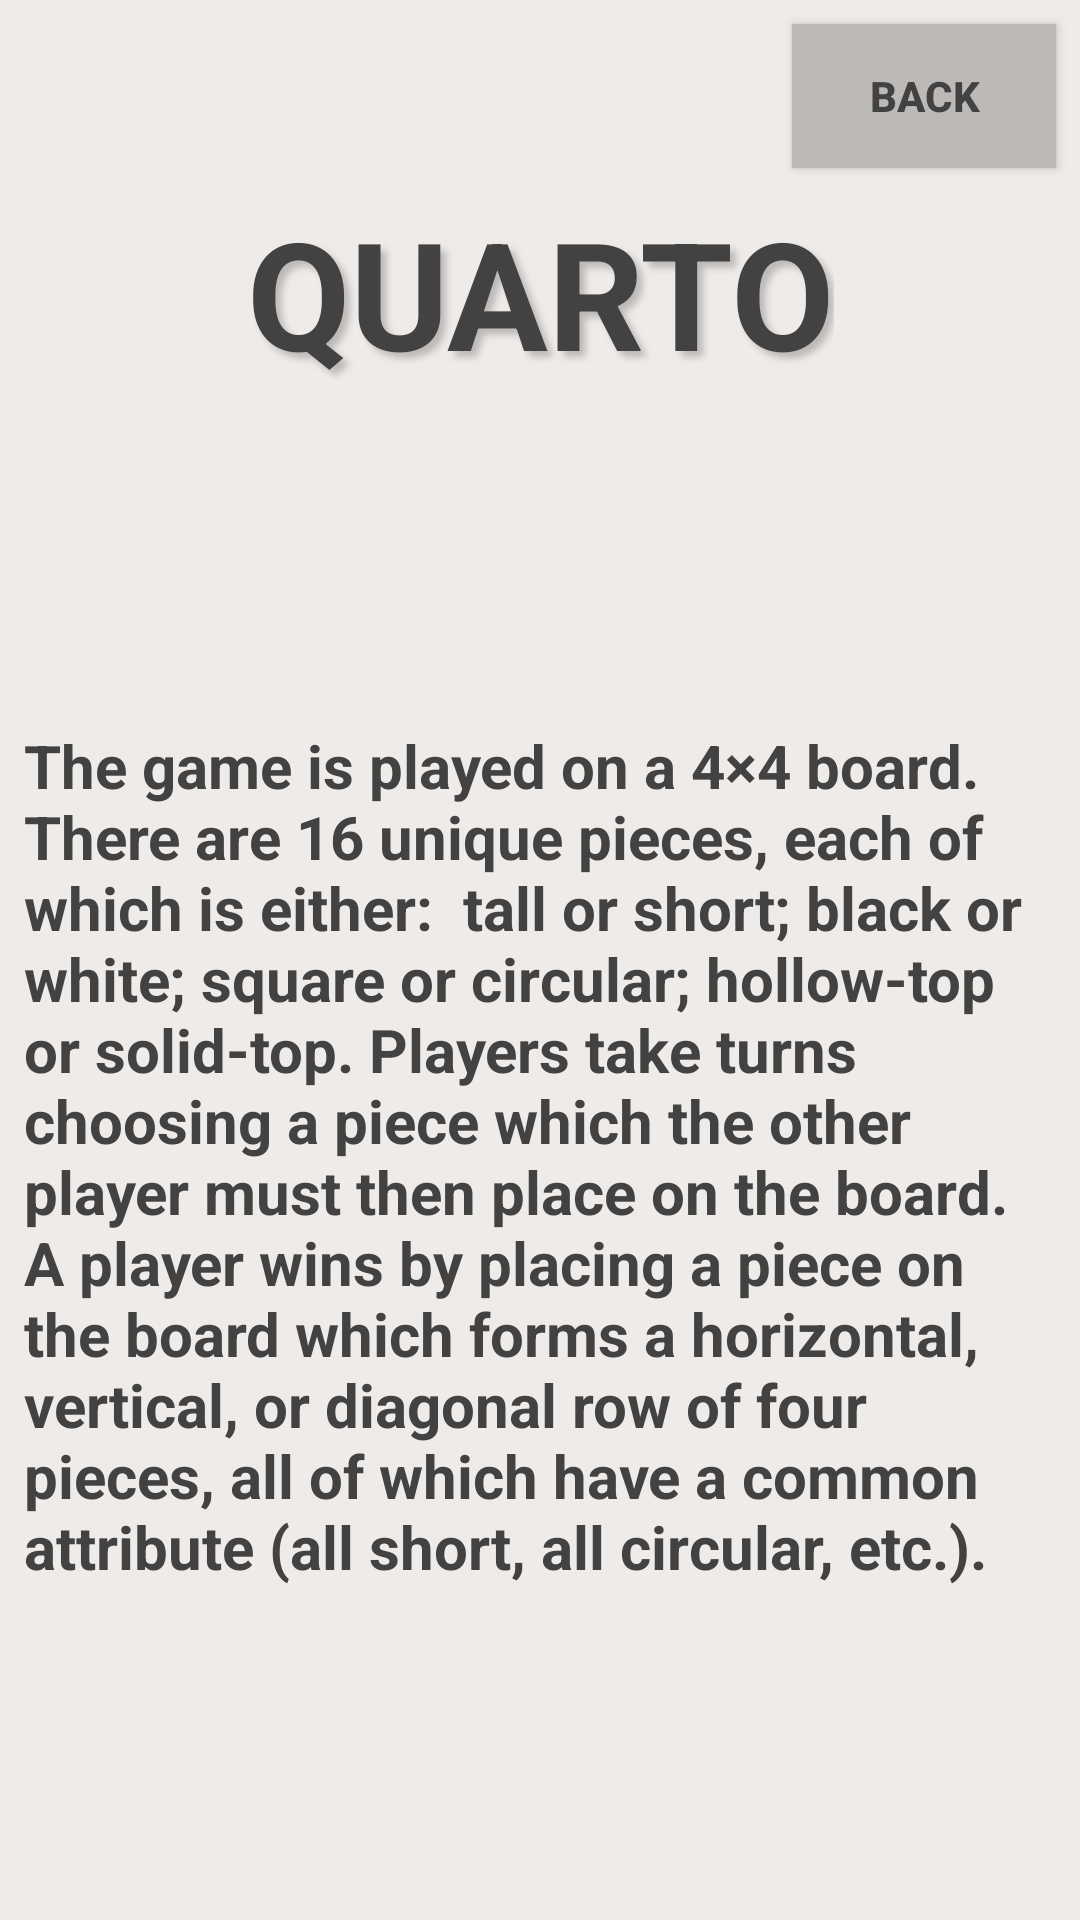

Here is an Android app screen rendered from its layout file. Give the layout XML and the strings, colors and styles it references.
<!-- AndroidManifest.xml: application theme AppTheme -->
<!-- res/layout/activity_help.xml -->
<?xml version="1.0" encoding="utf-8"?>
<android.support.constraint.ConstraintLayout xmlns:android="http://schemas.android.com/apk/res/android"
    xmlns:app="http://schemas.android.com/apk/res-auto"
    xmlns:tools="http://schemas.android.com/tools"
    android:layout_width="match_parent"
    android:layout_height="match_parent"
    android:background="@color/colorPrimary"
    tools:context="project.tamz.quarto.HelpActivity">


    <TextView
        android:id="@+id/textView"
        android:layout_width="wrap_content"
        android:layout_height="wrap_content"
        android:layout_marginEnd="8dp"
        android:layout_marginStart="8dp"
        android:layout_marginTop="8dp"
        android:fontFamily="sans-serif"
        android:lineSpacingExtra="8sp"
        android:shadowColor="@color/colorPrimaryDark"
        android:shadowDx="6"
        android:shadowDy="6"
        android:shadowRadius="6"
        android:text="QUARTO"
        android:textColor="@color/textColor"
        android:textSize="50sp"
        android:textStyle="bold"
        app:layout_constraintEnd_toEndOf="parent"
        app:layout_constraintStart_toStartOf="parent"
        app:layout_constraintTop_toBottomOf="@+id/backButton" />

    <Button
        android:id="@+id/backButton"
        android:layout_width="wrap_content"
        android:layout_height="wrap_content"
        android:layout_marginEnd="8dp"
        android:layout_marginTop="8dp"
        android:background="@color/colorPrimaryDark"
        android:elevation="0dp"
        android:text="Back"
        android:textColor="@color/textColor"
        android:textStyle="bold"
        app:layout_constraintEnd_toEndOf="parent"
        app:layout_constraintTop_toTopOf="parent" />

    <TextView
        android:id="@+id/textView3"
        android:layout_width="wrap_content"
        android:layout_height="wrap_content"
        android:layout_marginBottom="8dp"
        android:layout_marginEnd="8dp"
        android:layout_marginStart="8dp"
        android:layout_marginTop="8dp"
        android:padding="8dp"
        android:text="The game is played on a 4×4 board. There are 16 unique pieces, each of which is either:  tall or short; black or white; square or circular; hollow-top or solid-top. Players take turns choosing a piece which the other player must then place on the board. A player wins by placing a piece on the board which forms a horizontal, vertical, or diagonal row of four pieces, all of which have a common attribute (all short, all circular, etc.). "
        android:textColor="@color/textColor"
        android:textSize="20sp"
        android:textStyle="bold"
        app:layout_constraintBottom_toBottomOf="parent"
        app:layout_constraintEnd_toEndOf="parent"
        app:layout_constraintStart_toStartOf="parent"
        app:layout_constraintTop_toBottomOf="@+id/textView" />

</android.support.constraint.ConstraintLayout>
<!-- resources referenced by this layout -->
<resources>
  <color name="colorPrimary">#efebe9</color>
  <color name="colorPrimaryDark">#bdb9b7</color>
  <color name="textColor">#424242</color>
  <style name="AppTheme" parent="Theme.AppCompat.Light.DarkActionBar">
          
          <item name="colorPrimary">@color/colorPrimary</item>
          <item name="colorPrimaryDark">@color/colorPrimaryDark</item>
          <item name="colorAccent">@color/colorAccent</item>
  
          <item name="windowActionBar">false</item>
          <item name="windowNoTitle">true</item>
          <item name="android:windowFullscreen">true</item>
          <item name="android:windowContentOverlay">@null</item>
      </style>
  <color name="colorAccent">#ffffff</color>
</resources>
